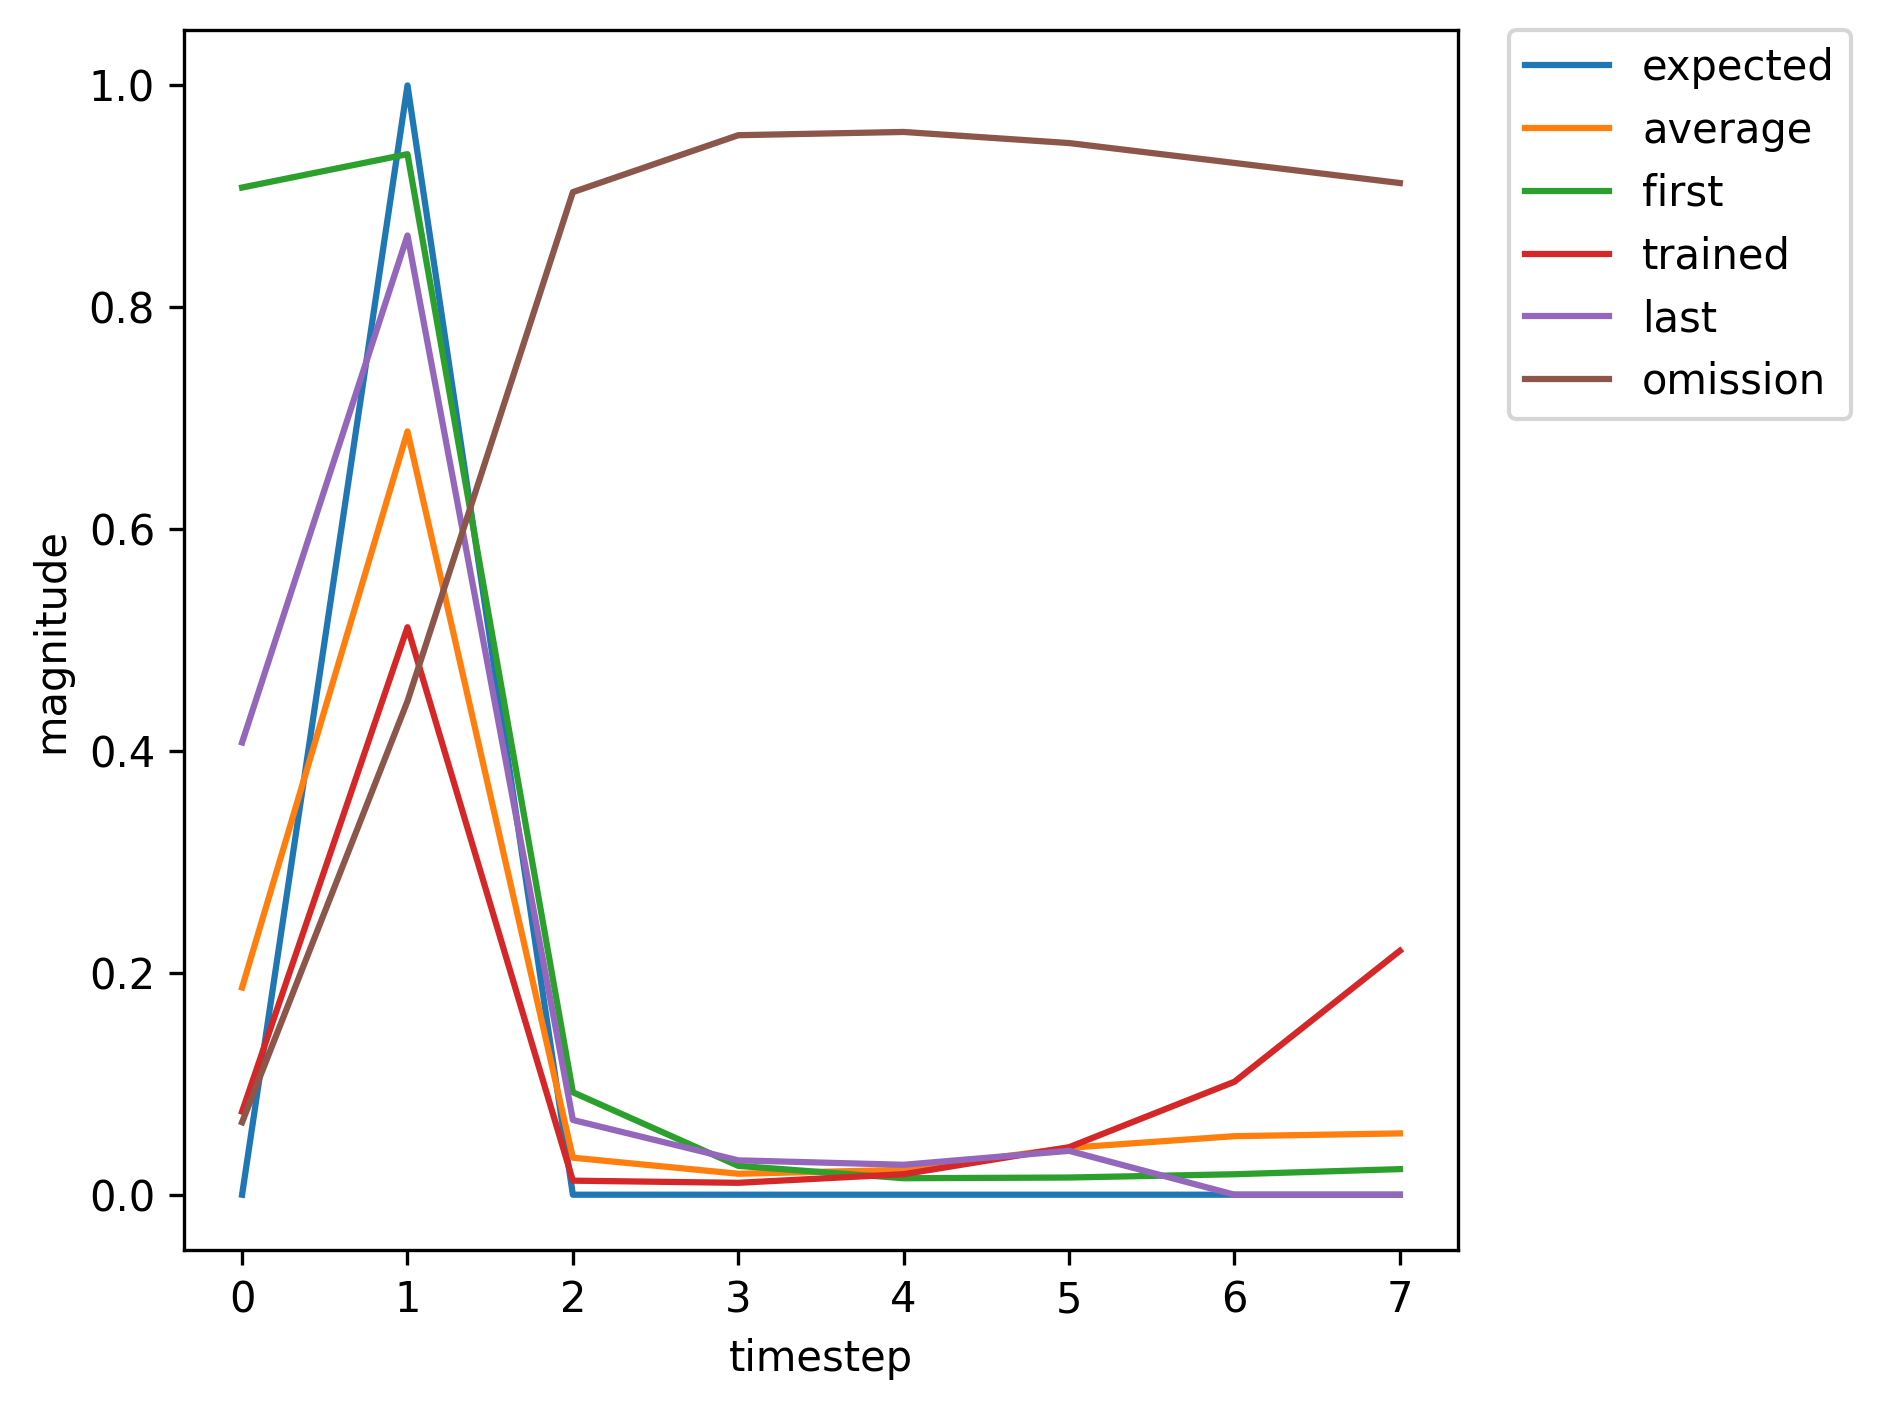

The table this chart was drawn from, first rows:
, input, expected_output, network_output
0, 1.0, 0, 0.908
1, 2.0, 1, 0.9381
2, 0.0, 0, 0.09235
3, 0.0, 0, 0.02599
4, 0.0, 0, 0.01485
5, 0.0, 0, 0.01549
6, 0.0, 0, 0.01844
7, 0.0, 0, 0.02306
8, 1.0, 0, 0.03076
9, 2.0, 1, 0.1775
10, 0.0, 0, 0.003383
11, 0.0, 0, 0.0058
12, 0.0, 0, 0.014
13, 0.0, 0, 0.03704
14, 0.0, 0, 0.09682
15, 0.0, 0, 0.224
16, 1.0, 0, 0.4249
17, 2.0, 1, 0.8697
18, 0.0, 0, 0.07024
19, 0.0, 0, 0.03208
20, 0.0, 0, 0.02757
21, 0.0, 0, 0.04008
22, 1.0, 0, 0.06592
23, 2.0, 1, 0.4473
24, 0.0, 0, 0.009716
25, 0.0, 0, 0.009258
26, 0.0, 0, 0.01726
27, 0.0, 0, 0.04128
28, 0.0, 0, 0.1003
29, 0.0, 0, 0.2197
30, 1.0, 0, 0.4097
31, 2.0, 1, 0.8653
32, 0.0, 0, 0.06768
33, 0.0, 0, 0.03109
34, 0.0, 0, 0.02704
35, 0.0, 0, 0.0396
36, 0.0, 0, 0.06537
37, 0.0, 0, 0.1119
38, 1.0, 0, 0.2015
39, 2.0, 1, 0.767
40, 0.0, 0, 0.03711
41, 0.0, 0, 0.02054
42, 0.0, 0, 0.02297
43, 0.0, 0, 0.04003
44, 1.0, 0, 0.07492
45, 2.0, 1, 0.5116
46, 0.0, 0, 0.01266
47, 0.0, 0, 0.01072
48, 0.0, 0, 0.0185
49, 0.0, 0, 0.04283
50, 0.0, 0, 0.1018
51, 0.0, 0, 0.2199
52, 1.0, 0, 0.4077
53, 2.0, 1, 0.8647
54, 0.0, 0, 0.06724
55, 0.0, 0, 0.0309
56, 0.0, 0, 0.02691
57, 0.0, 0, 0.03944
58, 1.0, 0, 0.0651
59, 2.0, 1, 0.4436
... 295 more rows
